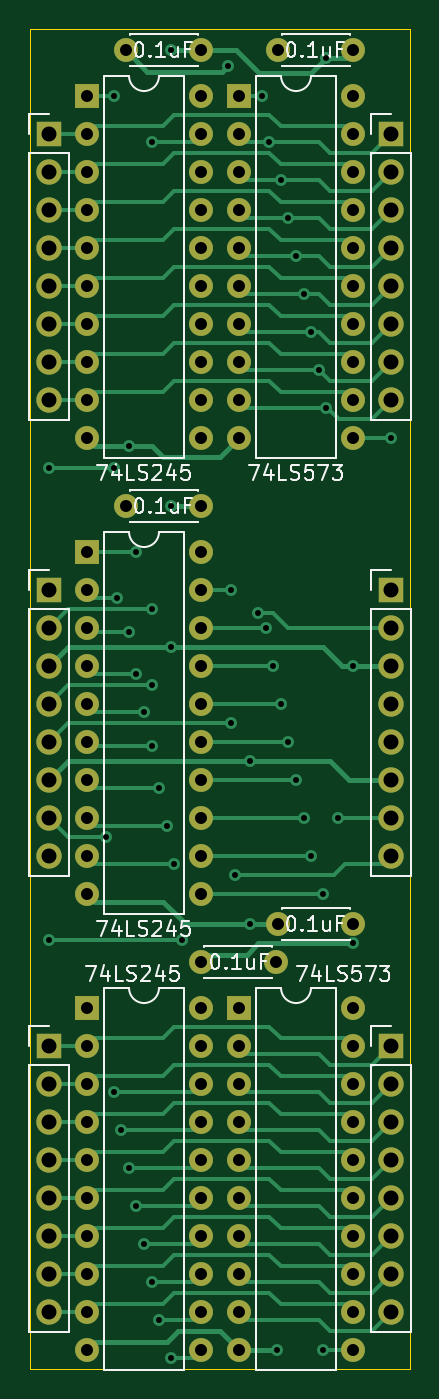
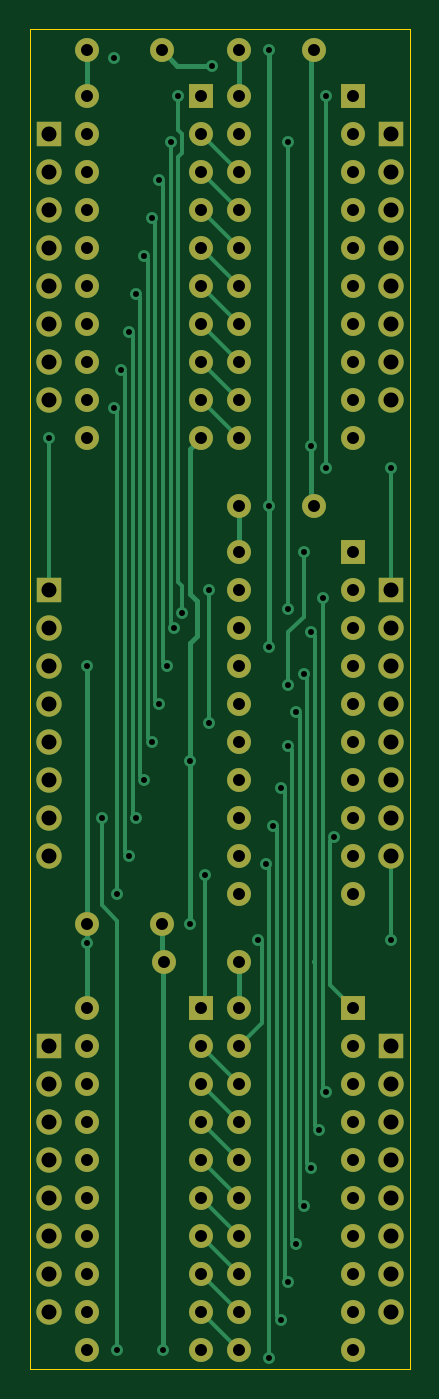
Circuit board: 11 layer files. Board 25.4 x 89.5 mm.
- bottom_copper: Bus_Bridge-B_Cu.gbr (17584 bytes)
- bottom_mask: Bus_Bridge-B_Mask.gbr (4954 bytes)
- paste: Bus_Bridge-B_Paste.gbr (461 bytes)
- bottom_silk: Bus_Bridge-B_SilkS.gbr (462 bytes)
- outline: Bus_Bridge-Edge_Cuts.gbr (691 bytes)
- top_copper: Bus_Bridge-F_Cu.gbr (28619 bytes)
- top_mask: Bus_Bridge-F_Mask.gbr (4954 bytes)
- paste: Bus_Bridge-F_Paste.gbr (461 bytes)
- top_silk: Bus_Bridge-F_SilkS.gbr (19645 bytes)
- drill: Bus_Bridge-NPTH.drl (269 bytes)
- drill: Bus_Bridge-PTH.drl (2617 bytes)

=== bottom_copper: Bus_Bridge-B_Cu.gbr (17584 bytes, source omitted) ===
=== bottom_mask: Bus_Bridge-B_Mask.gbr ===
%TF.GenerationSoftware,KiCad,Pcbnew,(5.1.8)-1*%
%TF.CreationDate,2022-06-03T11:47:02-06:00*%
%TF.ProjectId,Bus_Bridge,4275735f-4272-4696-9467-652e6b696361,rev?*%
%TF.SameCoordinates,Original*%
%TF.FileFunction,Soldermask,Bot*%
%TF.FilePolarity,Negative*%
%FSLAX46Y46*%
G04 Gerber Fmt 4.6, Leading zero omitted, Abs format (unit mm)*
G04 Created by KiCad (PCBNEW (5.1.8)-1) date 2022-06-03 11:47:02*
%MOMM*%
%LPD*%
G01*
G04 APERTURE LIST*
%ADD10O,1.700000X1.700000*%
%ADD11R,1.700000X1.700000*%
%ADD12O,1.600000X1.600000*%
%ADD13R,1.600000X1.600000*%
%ADD14C,1.600000*%
G04 APERTURE END LIST*
D10*
%TO.C,J6*%
X104140000Y-111760000D03*
X104140000Y-109220000D03*
X104140000Y-106680000D03*
X104140000Y-104140000D03*
X104140000Y-101600000D03*
X104140000Y-99060000D03*
X104140000Y-96520000D03*
D11*
X104140000Y-93980000D03*
%TD*%
D10*
%TO.C,J5*%
X104140000Y-142240000D03*
X104140000Y-139700000D03*
X104140000Y-137160000D03*
X104140000Y-134620000D03*
X104140000Y-132080000D03*
X104140000Y-129540000D03*
X104140000Y-127000000D03*
D11*
X104140000Y-124460000D03*
%TD*%
D10*
%TO.C,J4*%
X104140000Y-172720000D03*
X104140000Y-170180000D03*
X104140000Y-167640000D03*
X104140000Y-165100000D03*
X104140000Y-162560000D03*
X104140000Y-160020000D03*
X104140000Y-157480000D03*
D11*
X104140000Y-154940000D03*
%TD*%
D10*
%TO.C,J3*%
X81280000Y-142240000D03*
X81280000Y-139700000D03*
X81280000Y-137160000D03*
X81280000Y-134620000D03*
X81280000Y-132080000D03*
X81280000Y-129540000D03*
X81280000Y-127000000D03*
D11*
X81280000Y-124460000D03*
%TD*%
D10*
%TO.C,J2*%
X81280000Y-172720000D03*
X81280000Y-170180000D03*
X81280000Y-167640000D03*
X81280000Y-165100000D03*
X81280000Y-162560000D03*
X81280000Y-160020000D03*
X81280000Y-157480000D03*
D11*
X81280000Y-154940000D03*
%TD*%
D10*
%TO.C,J1*%
X81280000Y-111760000D03*
X81280000Y-109220000D03*
X81280000Y-106680000D03*
X81280000Y-104140000D03*
X81280000Y-101600000D03*
X81280000Y-99060000D03*
X81280000Y-96520000D03*
D11*
X81280000Y-93980000D03*
%TD*%
D12*
%TO.C,U5*%
X101600000Y-91440000D03*
X93980000Y-114300000D03*
X101600000Y-93980000D03*
X93980000Y-111760000D03*
X101600000Y-96520000D03*
X93980000Y-109220000D03*
X101600000Y-99060000D03*
X93980000Y-106680000D03*
X101600000Y-101600000D03*
X93980000Y-104140000D03*
X101600000Y-104140000D03*
X93980000Y-101600000D03*
X101600000Y-106680000D03*
X93980000Y-99060000D03*
X101600000Y-109220000D03*
X93980000Y-96520000D03*
X101600000Y-111760000D03*
X93980000Y-93980000D03*
X101600000Y-114300000D03*
D13*
X93980000Y-91440000D03*
%TD*%
D12*
%TO.C,U4*%
X101600000Y-152400000D03*
X93980000Y-175260000D03*
X101600000Y-154940000D03*
X93980000Y-172720000D03*
X101600000Y-157480000D03*
X93980000Y-170180000D03*
X101600000Y-160020000D03*
X93980000Y-167640000D03*
X101600000Y-162560000D03*
X93980000Y-165100000D03*
X101600000Y-165100000D03*
X93980000Y-162560000D03*
X101600000Y-167640000D03*
X93980000Y-160020000D03*
X101600000Y-170180000D03*
X93980000Y-157480000D03*
X101600000Y-172720000D03*
X93980000Y-154940000D03*
X101600000Y-175260000D03*
D13*
X93980000Y-152400000D03*
%TD*%
D12*
%TO.C,U3*%
X91440000Y-121920000D03*
X83820000Y-144780000D03*
X91440000Y-124460000D03*
X83820000Y-142240000D03*
X91440000Y-127000000D03*
X83820000Y-139700000D03*
X91440000Y-129540000D03*
X83820000Y-137160000D03*
X91440000Y-132080000D03*
X83820000Y-134620000D03*
X91440000Y-134620000D03*
X83820000Y-132080000D03*
X91440000Y-137160000D03*
X83820000Y-129540000D03*
X91440000Y-139700000D03*
X83820000Y-127000000D03*
X91440000Y-142240000D03*
X83820000Y-124460000D03*
X91440000Y-144780000D03*
D13*
X83820000Y-121920000D03*
%TD*%
D12*
%TO.C,U2*%
X91440000Y-152400000D03*
X83820000Y-175260000D03*
X91440000Y-154940000D03*
X83820000Y-172720000D03*
X91440000Y-157480000D03*
X83820000Y-170180000D03*
X91440000Y-160020000D03*
X83820000Y-167640000D03*
X91440000Y-162560000D03*
X83820000Y-165100000D03*
X91440000Y-165100000D03*
X83820000Y-162560000D03*
X91440000Y-167640000D03*
X83820000Y-160020000D03*
X91440000Y-170180000D03*
X83820000Y-157480000D03*
X91440000Y-172720000D03*
X83820000Y-154940000D03*
X91440000Y-175260000D03*
D13*
X83820000Y-152400000D03*
%TD*%
D12*
%TO.C,U1*%
X91440000Y-91440000D03*
X83820000Y-114300000D03*
X91440000Y-93980000D03*
X83820000Y-111760000D03*
X91440000Y-96520000D03*
X83820000Y-109220000D03*
X91440000Y-99060000D03*
X83820000Y-106680000D03*
X91440000Y-101600000D03*
X83820000Y-104140000D03*
X91440000Y-104140000D03*
X83820000Y-101600000D03*
X91440000Y-106680000D03*
X83820000Y-99060000D03*
X91440000Y-109220000D03*
X83820000Y-96520000D03*
X91440000Y-111760000D03*
X83820000Y-93980000D03*
X91440000Y-114300000D03*
D13*
X83820000Y-91440000D03*
%TD*%
D14*
%TO.C,C5*%
X96600000Y-88392000D03*
X101600000Y-88392000D03*
%TD*%
%TO.C,C4*%
X96600000Y-146812000D03*
X101600000Y-146812000D03*
%TD*%
%TO.C,C3*%
X86440000Y-118872000D03*
X91440000Y-118872000D03*
%TD*%
%TO.C,C2*%
X96440000Y-149352000D03*
X91440000Y-149352000D03*
%TD*%
%TO.C,C1*%
X86440000Y-88392000D03*
X91440000Y-88392000D03*
%TD*%
M02*

=== paste: Bus_Bridge-B_Paste.gbr ===
%TF.GenerationSoftware,KiCad,Pcbnew,(5.1.8)-1*%
%TF.CreationDate,2022-06-03T11:47:02-06:00*%
%TF.ProjectId,Bus_Bridge,4275735f-4272-4696-9467-652e6b696361,rev?*%
%TF.SameCoordinates,Original*%
%TF.FileFunction,Paste,Bot*%
%TF.FilePolarity,Positive*%
%FSLAX46Y46*%
G04 Gerber Fmt 4.6, Leading zero omitted, Abs format (unit mm)*
G04 Created by KiCad (PCBNEW (5.1.8)-1) date 2022-06-03 11:47:02*
%MOMM*%
%LPD*%
G01*
G04 APERTURE LIST*
G04 APERTURE END LIST*
M02*

=== bottom_silk: Bus_Bridge-B_SilkS.gbr ===
%TF.GenerationSoftware,KiCad,Pcbnew,(5.1.8)-1*%
%TF.CreationDate,2022-06-03T11:47:02-06:00*%
%TF.ProjectId,Bus_Bridge,4275735f-4272-4696-9467-652e6b696361,rev?*%
%TF.SameCoordinates,Original*%
%TF.FileFunction,Legend,Bot*%
%TF.FilePolarity,Positive*%
%FSLAX46Y46*%
G04 Gerber Fmt 4.6, Leading zero omitted, Abs format (unit mm)*
G04 Created by KiCad (PCBNEW (5.1.8)-1) date 2022-06-03 11:47:02*
%MOMM*%
%LPD*%
G01*
G04 APERTURE LIST*
G04 APERTURE END LIST*
M02*

=== outline: Bus_Bridge-Edge_Cuts.gbr ===
%TF.GenerationSoftware,KiCad,Pcbnew,(5.1.8)-1*%
%TF.CreationDate,2022-06-03T11:47:02-06:00*%
%TF.ProjectId,Bus_Bridge,4275735f-4272-4696-9467-652e6b696361,rev?*%
%TF.SameCoordinates,Original*%
%TF.FileFunction,Profile,NP*%
%FSLAX46Y46*%
G04 Gerber Fmt 4.6, Leading zero omitted, Abs format (unit mm)*
G04 Created by KiCad (PCBNEW (5.1.8)-1) date 2022-06-03 11:47:02*
%MOMM*%
%LPD*%
G01*
G04 APERTURE LIST*
%TA.AperFunction,Profile*%
%ADD10C,0.050000*%
%TD*%
G04 APERTURE END LIST*
D10*
X105410000Y-176530000D02*
X105410000Y-86995000D01*
X80010000Y-86995000D02*
X80010000Y-176530000D01*
X105410000Y-86995000D02*
X80010000Y-86995000D01*
X80010000Y-176530000D02*
X105410000Y-176530000D01*
M02*

=== top_copper: Bus_Bridge-F_Cu.gbr (28619 bytes, source omitted) ===
=== top_mask: Bus_Bridge-F_Mask.gbr ===
%TF.GenerationSoftware,KiCad,Pcbnew,(5.1.8)-1*%
%TF.CreationDate,2022-06-03T11:47:02-06:00*%
%TF.ProjectId,Bus_Bridge,4275735f-4272-4696-9467-652e6b696361,rev?*%
%TF.SameCoordinates,Original*%
%TF.FileFunction,Soldermask,Top*%
%TF.FilePolarity,Negative*%
%FSLAX46Y46*%
G04 Gerber Fmt 4.6, Leading zero omitted, Abs format (unit mm)*
G04 Created by KiCad (PCBNEW (5.1.8)-1) date 2022-06-03 11:47:02*
%MOMM*%
%LPD*%
G01*
G04 APERTURE LIST*
%ADD10O,1.700000X1.700000*%
%ADD11R,1.700000X1.700000*%
%ADD12O,1.600000X1.600000*%
%ADD13R,1.600000X1.600000*%
%ADD14C,1.600000*%
G04 APERTURE END LIST*
D10*
%TO.C,J6*%
X104140000Y-111760000D03*
X104140000Y-109220000D03*
X104140000Y-106680000D03*
X104140000Y-104140000D03*
X104140000Y-101600000D03*
X104140000Y-99060000D03*
X104140000Y-96520000D03*
D11*
X104140000Y-93980000D03*
%TD*%
D10*
%TO.C,J5*%
X104140000Y-142240000D03*
X104140000Y-139700000D03*
X104140000Y-137160000D03*
X104140000Y-134620000D03*
X104140000Y-132080000D03*
X104140000Y-129540000D03*
X104140000Y-127000000D03*
D11*
X104140000Y-124460000D03*
%TD*%
D10*
%TO.C,J4*%
X104140000Y-172720000D03*
X104140000Y-170180000D03*
X104140000Y-167640000D03*
X104140000Y-165100000D03*
X104140000Y-162560000D03*
X104140000Y-160020000D03*
X104140000Y-157480000D03*
D11*
X104140000Y-154940000D03*
%TD*%
D10*
%TO.C,J3*%
X81280000Y-142240000D03*
X81280000Y-139700000D03*
X81280000Y-137160000D03*
X81280000Y-134620000D03*
X81280000Y-132080000D03*
X81280000Y-129540000D03*
X81280000Y-127000000D03*
D11*
X81280000Y-124460000D03*
%TD*%
D10*
%TO.C,J2*%
X81280000Y-172720000D03*
X81280000Y-170180000D03*
X81280000Y-167640000D03*
X81280000Y-165100000D03*
X81280000Y-162560000D03*
X81280000Y-160020000D03*
X81280000Y-157480000D03*
D11*
X81280000Y-154940000D03*
%TD*%
D10*
%TO.C,J1*%
X81280000Y-111760000D03*
X81280000Y-109220000D03*
X81280000Y-106680000D03*
X81280000Y-104140000D03*
X81280000Y-101600000D03*
X81280000Y-99060000D03*
X81280000Y-96520000D03*
D11*
X81280000Y-93980000D03*
%TD*%
D12*
%TO.C,U5*%
X101600000Y-91440000D03*
X93980000Y-114300000D03*
X101600000Y-93980000D03*
X93980000Y-111760000D03*
X101600000Y-96520000D03*
X93980000Y-109220000D03*
X101600000Y-99060000D03*
X93980000Y-106680000D03*
X101600000Y-101600000D03*
X93980000Y-104140000D03*
X101600000Y-104140000D03*
X93980000Y-101600000D03*
X101600000Y-106680000D03*
X93980000Y-99060000D03*
X101600000Y-109220000D03*
X93980000Y-96520000D03*
X101600000Y-111760000D03*
X93980000Y-93980000D03*
X101600000Y-114300000D03*
D13*
X93980000Y-91440000D03*
%TD*%
D12*
%TO.C,U4*%
X101600000Y-152400000D03*
X93980000Y-175260000D03*
X101600000Y-154940000D03*
X93980000Y-172720000D03*
X101600000Y-157480000D03*
X93980000Y-170180000D03*
X101600000Y-160020000D03*
X93980000Y-167640000D03*
X101600000Y-162560000D03*
X93980000Y-165100000D03*
X101600000Y-165100000D03*
X93980000Y-162560000D03*
X101600000Y-167640000D03*
X93980000Y-160020000D03*
X101600000Y-170180000D03*
X93980000Y-157480000D03*
X101600000Y-172720000D03*
X93980000Y-154940000D03*
X101600000Y-175260000D03*
D13*
X93980000Y-152400000D03*
%TD*%
D12*
%TO.C,U3*%
X91440000Y-121920000D03*
X83820000Y-144780000D03*
X91440000Y-124460000D03*
X83820000Y-142240000D03*
X91440000Y-127000000D03*
X83820000Y-139700000D03*
X91440000Y-129540000D03*
X83820000Y-137160000D03*
X91440000Y-132080000D03*
X83820000Y-134620000D03*
X91440000Y-134620000D03*
X83820000Y-132080000D03*
X91440000Y-137160000D03*
X83820000Y-129540000D03*
X91440000Y-139700000D03*
X83820000Y-127000000D03*
X91440000Y-142240000D03*
X83820000Y-124460000D03*
X91440000Y-144780000D03*
D13*
X83820000Y-121920000D03*
%TD*%
D12*
%TO.C,U2*%
X91440000Y-152400000D03*
X83820000Y-175260000D03*
X91440000Y-154940000D03*
X83820000Y-172720000D03*
X91440000Y-157480000D03*
X83820000Y-170180000D03*
X91440000Y-160020000D03*
X83820000Y-167640000D03*
X91440000Y-162560000D03*
X83820000Y-165100000D03*
X91440000Y-165100000D03*
X83820000Y-162560000D03*
X91440000Y-167640000D03*
X83820000Y-160020000D03*
X91440000Y-170180000D03*
X83820000Y-157480000D03*
X91440000Y-172720000D03*
X83820000Y-154940000D03*
X91440000Y-175260000D03*
D13*
X83820000Y-152400000D03*
%TD*%
D12*
%TO.C,U1*%
X91440000Y-91440000D03*
X83820000Y-114300000D03*
X91440000Y-93980000D03*
X83820000Y-111760000D03*
X91440000Y-96520000D03*
X83820000Y-109220000D03*
X91440000Y-99060000D03*
X83820000Y-106680000D03*
X91440000Y-101600000D03*
X83820000Y-104140000D03*
X91440000Y-104140000D03*
X83820000Y-101600000D03*
X91440000Y-106680000D03*
X83820000Y-99060000D03*
X91440000Y-109220000D03*
X83820000Y-96520000D03*
X91440000Y-111760000D03*
X83820000Y-93980000D03*
X91440000Y-114300000D03*
D13*
X83820000Y-91440000D03*
%TD*%
D14*
%TO.C,C5*%
X96600000Y-88392000D03*
X101600000Y-88392000D03*
%TD*%
%TO.C,C4*%
X96600000Y-146812000D03*
X101600000Y-146812000D03*
%TD*%
%TO.C,C3*%
X86440000Y-118872000D03*
X91440000Y-118872000D03*
%TD*%
%TO.C,C2*%
X96440000Y-149352000D03*
X91440000Y-149352000D03*
%TD*%
%TO.C,C1*%
X86440000Y-88392000D03*
X91440000Y-88392000D03*
%TD*%
M02*

=== paste: Bus_Bridge-F_Paste.gbr ===
%TF.GenerationSoftware,KiCad,Pcbnew,(5.1.8)-1*%
%TF.CreationDate,2022-06-03T11:47:02-06:00*%
%TF.ProjectId,Bus_Bridge,4275735f-4272-4696-9467-652e6b696361,rev?*%
%TF.SameCoordinates,Original*%
%TF.FileFunction,Paste,Top*%
%TF.FilePolarity,Positive*%
%FSLAX46Y46*%
G04 Gerber Fmt 4.6, Leading zero omitted, Abs format (unit mm)*
G04 Created by KiCad (PCBNEW (5.1.8)-1) date 2022-06-03 11:47:02*
%MOMM*%
%LPD*%
G01*
G04 APERTURE LIST*
G04 APERTURE END LIST*
M02*

=== top_silk: Bus_Bridge-F_SilkS.gbr (19645 bytes, source omitted) ===
=== drill: Bus_Bridge-NPTH.drl ===
M48
; DRILL file {KiCad (5.1.8)-1} date 06/03/22 11:47:04
; FORMAT={-:-/ absolute / inch / decimal}
; #@! TF.CreationDate,2022-06-03T11:47:04-06:00
; #@! TF.GenerationSoftware,Kicad,Pcbnew,(5.1.8)-1
; #@! TF.FileFunction,NonPlated,1,2,NPTH
FMAT,2
INCH
%
G90
G05
T0
M30

=== drill: Bus_Bridge-PTH.drl ===
M48
; DRILL file {KiCad (5.1.8)-1} date 06/03/22 11:47:04
; FORMAT={-:-/ absolute / inch / decimal}
; #@! TF.CreationDate,2022-06-03T11:47:04-06:00
; #@! TF.GenerationSoftware,Kicad,Pcbnew,(5.1.8)-1
; #@! TF.FileFunction,Plated,1,2,PTH
FMAT,2
INCH
T1C0.0157
T2C0.0315
T3C0.0394
%
G90
G05
T1
X3.2Y-4.58
X3.2Y-5.82
X3.35Y-5.55
X3.37Y-3.6
X3.37Y-4.58
X3.37Y-6.22
X3.38Y-4.92
X3.39Y-6.32
X3.41Y-4.52
X3.41Y-5.01
X3.41Y-6.42
X3.43Y-4.8
X3.43Y-5.12
X3.43Y-6.52
X3.45Y-5.22
X3.45Y-6.62
X3.47Y-3.72
X3.47Y-4.95
X3.47Y-5.15
X3.47Y-5.31
X3.47Y-6.72
X3.49Y-5.42
X3.49Y-6.82
X3.51Y-5.52
X3.52Y-3.48
X3.52Y-4.68
X3.52Y-5.05
X3.52Y-6.92
X3.53Y-5.62
X3.55Y-5.82
X3.67Y-3.52
X3.68Y-4.9
X3.68Y-5.25
X3.69Y-5.65
X3.73Y-5.35
X3.73Y-5.78
X3.75Y-4.96
X3.76Y-3.6
X3.77Y-5.0
X3.78Y-3.72
X3.79Y-5.1
X3.8Y-6.9
X3.81Y-3.82
X3.81Y-5.2
X3.83Y-3.92
X3.83Y-5.3
X3.85Y-4.02
X3.85Y-5.4
X3.87Y-4.12
X3.87Y-5.5
X3.89Y-4.22
X3.89Y-5.6
X3.91Y-4.32
X3.92Y-5.7
X3.92Y-6.9
X3.93Y-3.5
X3.93Y-4.42
X3.96Y-5.5
X4.0Y-5.1
X4.0Y-5.83
X4.1Y-4.5
T2
X3.8031Y-3.48
X4.0Y-3.48
X3.3Y-3.6
X3.3Y-3.7
X3.3Y-3.8
X3.3Y-3.9
X3.3Y-4.0
X3.3Y-4.1
X3.3Y-4.2
X3.3Y-4.3
X3.3Y-4.4
X3.3Y-4.5
X3.6Y-3.6
X3.6Y-3.7
X3.6Y-3.8
X3.6Y-3.9
X3.6Y-4.0
X3.6Y-4.1
X3.6Y-4.2
X3.6Y-4.3
X3.6Y-4.4
X3.6Y-4.5
X3.6Y-5.88
X3.7969Y-5.88
X3.7Y-6.0
X3.7Y-6.1
X3.7Y-6.2
X3.7Y-6.3
X3.7Y-6.4
X3.7Y-6.5
X3.7Y-6.6
X3.7Y-6.7
X3.7Y-6.8
X3.7Y-6.9
X4.0Y-6.0
X4.0Y-6.1
X4.0Y-6.2
X4.0Y-6.3
X4.0Y-6.4
X4.0Y-6.5
X4.0Y-6.6
X4.0Y-6.7
X4.0Y-6.8
X4.0Y-6.9
X3.8031Y-5.78
X4.0Y-5.78
X3.4031Y-4.68
X3.6Y-4.68
X3.7Y-3.6
X3.7Y-3.7
X3.7Y-3.8
X3.7Y-3.9
X3.7Y-4.0
X3.7Y-4.1
X3.7Y-4.2
X3.7Y-4.3
X3.7Y-4.4
X3.7Y-4.5
X4.0Y-3.6
X4.0Y-3.7
X4.0Y-3.8
X4.0Y-3.9
X4.0Y-4.0
X4.0Y-4.1
X4.0Y-4.2
X4.0Y-4.3
X4.0Y-4.4
X4.0Y-4.5
X3.3Y-6.0
X3.3Y-6.1
X3.3Y-6.2
X3.3Y-6.3
X3.3Y-6.4
X3.3Y-6.5
X3.3Y-6.6
X3.3Y-6.7
X3.3Y-6.8
X3.3Y-6.9
X3.6Y-6.0
X3.6Y-6.1
X3.6Y-6.2
X3.6Y-6.3
X3.6Y-6.4
X3.6Y-6.5
X3.6Y-6.6
X3.6Y-6.7
X3.6Y-6.8
X3.6Y-6.9
X3.4031Y-3.48
X3.6Y-3.48
X3.3Y-4.8
X3.3Y-4.9
X3.3Y-5.0
X3.3Y-5.1
X3.3Y-5.2
X3.3Y-5.3
X3.3Y-5.4
X3.3Y-5.5
X3.3Y-5.6
X3.3Y-5.7
X3.6Y-4.8
X3.6Y-4.9
X3.6Y-5.0
X3.6Y-5.1
X3.6Y-5.2
X3.6Y-5.3
X3.6Y-5.4
X3.6Y-5.5
X3.6Y-5.6
X3.6Y-5.7
T3
X4.1Y-6.1
X4.1Y-6.2
X4.1Y-6.3
X4.1Y-6.4
X4.1Y-6.5
X4.1Y-6.6
X4.1Y-6.7
X4.1Y-6.8
X4.1Y-3.7
X4.1Y-3.8
X4.1Y-3.9
X4.1Y-4.0
X4.1Y-4.1
X4.1Y-4.2
X4.1Y-4.3
X4.1Y-4.4
X3.2Y-3.7
X3.2Y-3.8
X3.2Y-3.9
X3.2Y-4.0
X3.2Y-4.1
X3.2Y-4.2
X3.2Y-4.3
X3.2Y-4.4
X3.2Y-6.1
X3.2Y-6.2
X3.2Y-6.3
X3.2Y-6.4
X3.2Y-6.5
X3.2Y-6.6
X3.2Y-6.7
X3.2Y-6.8
X4.1Y-4.9
X4.1Y-5.0
X4.1Y-5.1
X4.1Y-5.2
X4.1Y-5.3
X4.1Y-5.4
X4.1Y-5.5
X4.1Y-5.6
X3.2Y-4.9
X3.2Y-5.0
X3.2Y-5.1
X3.2Y-5.2
X3.2Y-5.3
X3.2Y-5.4
X3.2Y-5.5
X3.2Y-5.6
T0
M30

